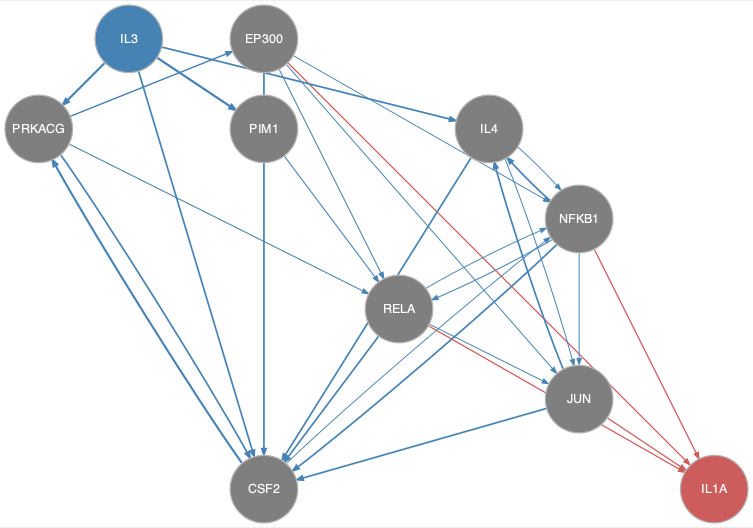

Data behind this chart, as committed beside it:
from	to
CSF2	NFKB1
CSF2	PRKACG
EP300	CSF2
EP300	JUN
EP300	NFKB1
EP300	RELA
IL3	CSF2
IL3	IL4
IL3	PIM1
IL3	PRKACG
IL4	CSF2
IL4	JUN
IL4	NFKB1
JUN	CSF2
JUN	IL4
NFKB1	CSF2
NFKB1	IL4
NFKB1	JUN
NFKB1	RELA
PIM1	RELA
PRKACG	CSF2
PRKACG	EP300
PRKACG	RELA
RELA	CSF2
RELA	JUN
RELA	NFKB1
EP300	IL1A
JUN	IL1A
NFKB1	IL1A
RELA	IL1A
